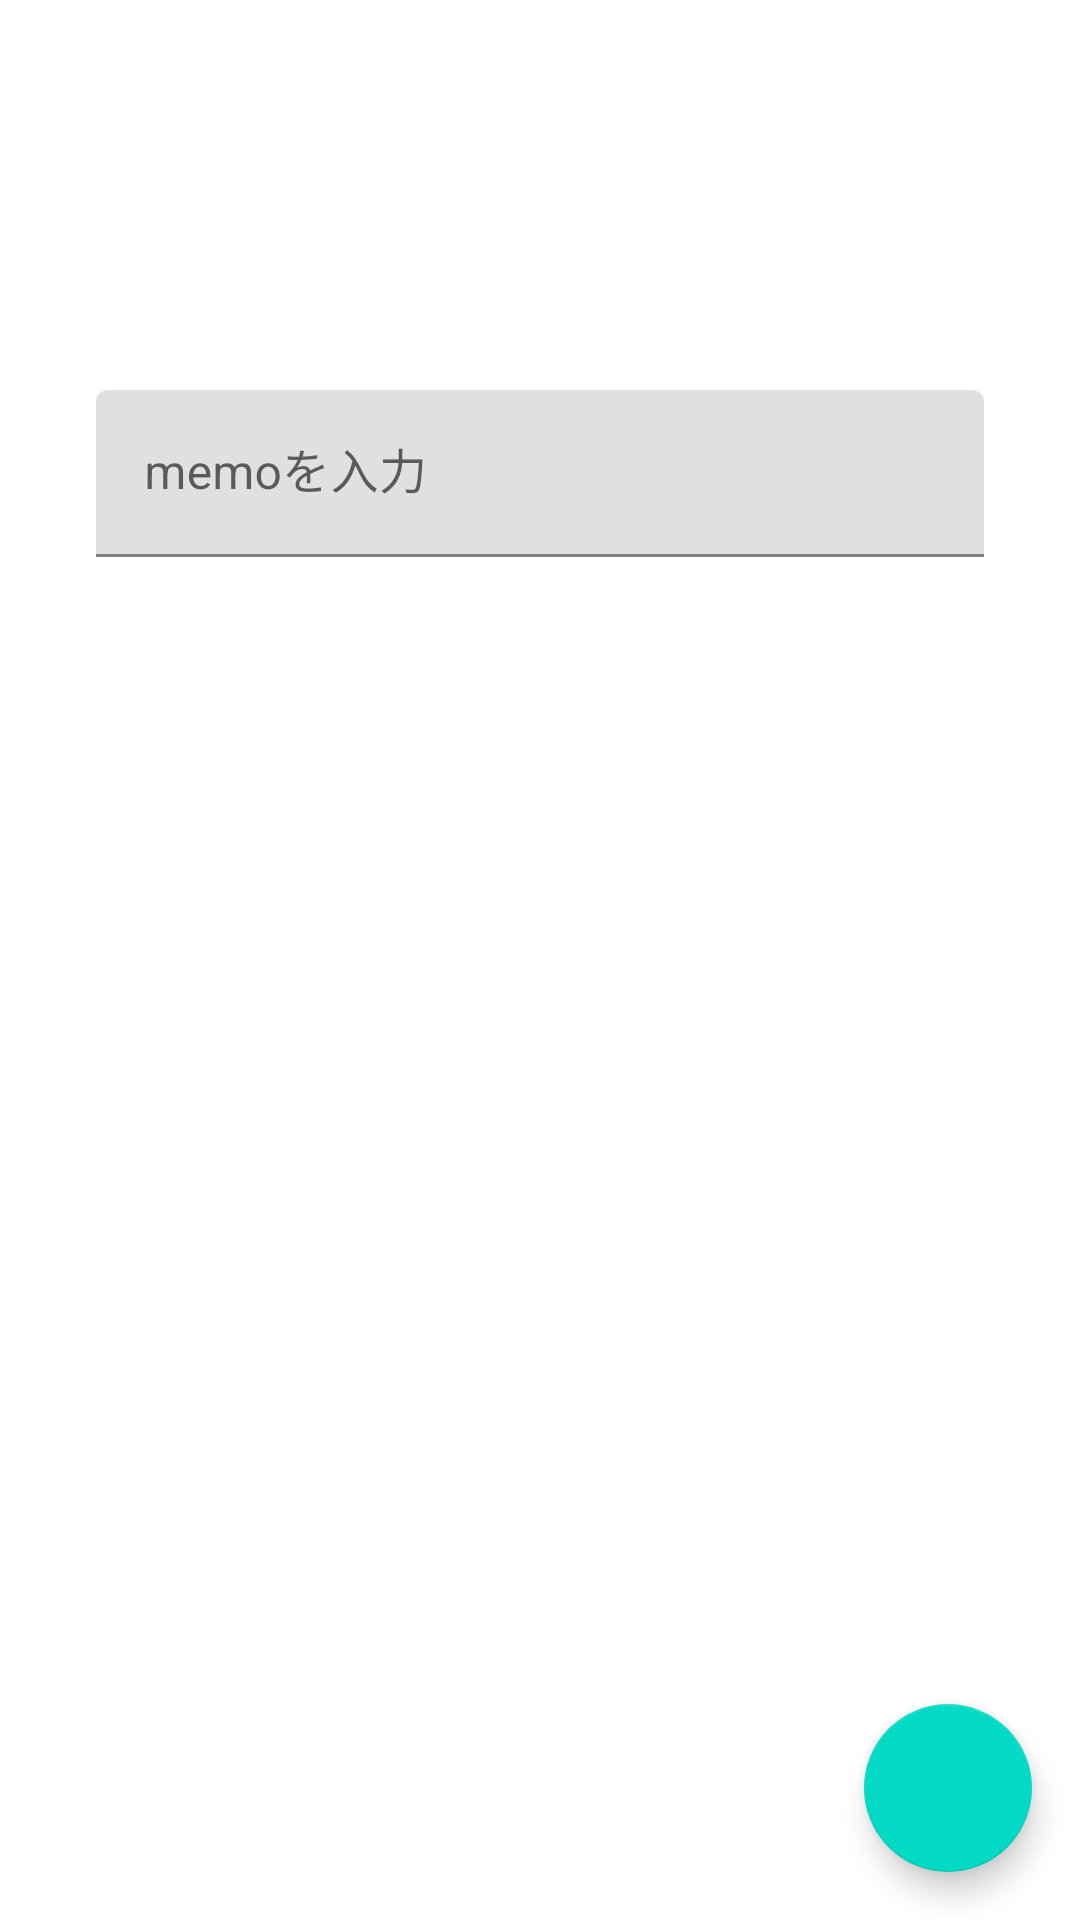

Layout XML and referenced resources for this Android screen:
<!-- AndroidManifest.xml: application theme Theme.LaProduct -->
<!-- res/layout/fragment_add.xml -->
<?xml version="1.0" encoding="utf-8"?>
<androidx.constraintlayout.widget.ConstraintLayout xmlns:android="http://schemas.android.com/apk/res/android"
    xmlns:tools="http://schemas.android.com/tools"
    android:layout_width="match_parent"
    android:layout_height="match_parent"
    xmlns:app="http://schemas.android.com/apk/res-auto"
    tools:context=".AddFragment">

    <com.google.android.material.textfield.TextInputLayout
        android:id="@+id/textField"
        android:layout_width="match_parent"
        android:layout_height="wrap_content"
        android:layout_marginStart="32dp"
        android:layout_marginTop="130dp"
        android:layout_marginEnd="32dp"
        android:hint="memoを入力"
        app:layout_constraintEnd_toEndOf="parent"
        app:layout_constraintStart_toStartOf="parent"
        app:layout_constraintTop_toTopOf="parent">

        <com.google.android.material.textfield.TextInputEditText
            android:id="@+id/edit_text_field"
            android:layout_width="match_parent"
            android:layout_height="wrap_content"
            android:text=""/>

    </com.google.android.material.textfield.TextInputLayout>

    



    <com.google.android.material.floatingactionbutton.FloatingActionButton
        android:id="@+id/go_home_button"
        android:layout_width="wrap_content"
        android:layout_height="wrap_content"
        android:layout_margin="16dp"
        android:layout_marginEnd="32dp"
        android:layout_marginBottom="32dp"
        android:src="@drawable/check"
        app:layout_constraintBottom_toBottomOf="parent"
        app:layout_constraintEnd_toEndOf="parent"/>

</androidx.constraintlayout.widget.ConstraintLayout>
<!-- resources referenced by this layout -->
<resources>
  <style name="Theme.LaProduct" parent="Theme.MaterialComponents.DayNight.DarkActionBar">
          
          <item name="colorPrimary">@color/purple_500</item>
          <item name="colorPrimaryVariant">@color/purple_700</item>
          <item name="colorOnPrimary">@color/white</item>
          
          <item name="colorSecondary">@color/teal_200</item>
          <item name="colorSecondaryVariant">@color/teal_700</item>
          <item name="colorOnSecondary">@color/black</item>
          
          <item name="android:statusBarColor" tools:targetApi="l">?attr/colorPrimaryVariant</item>
          
      </style>
  <!-- not gathered from this repository: default colours our renderer supplied (Android Studio template values) -->
  <color name="purple_500">#FF6200EE</color>
  <color name="purple_700">#FF3700B3</color>
  <color name="teal_200">#FF03DAC5</color>
  <color name="teal_700">#FF018786</color>
  <color name="black">#FF000000</color>
  <color name="white">#FFFFFFFF</color>
</resources>
